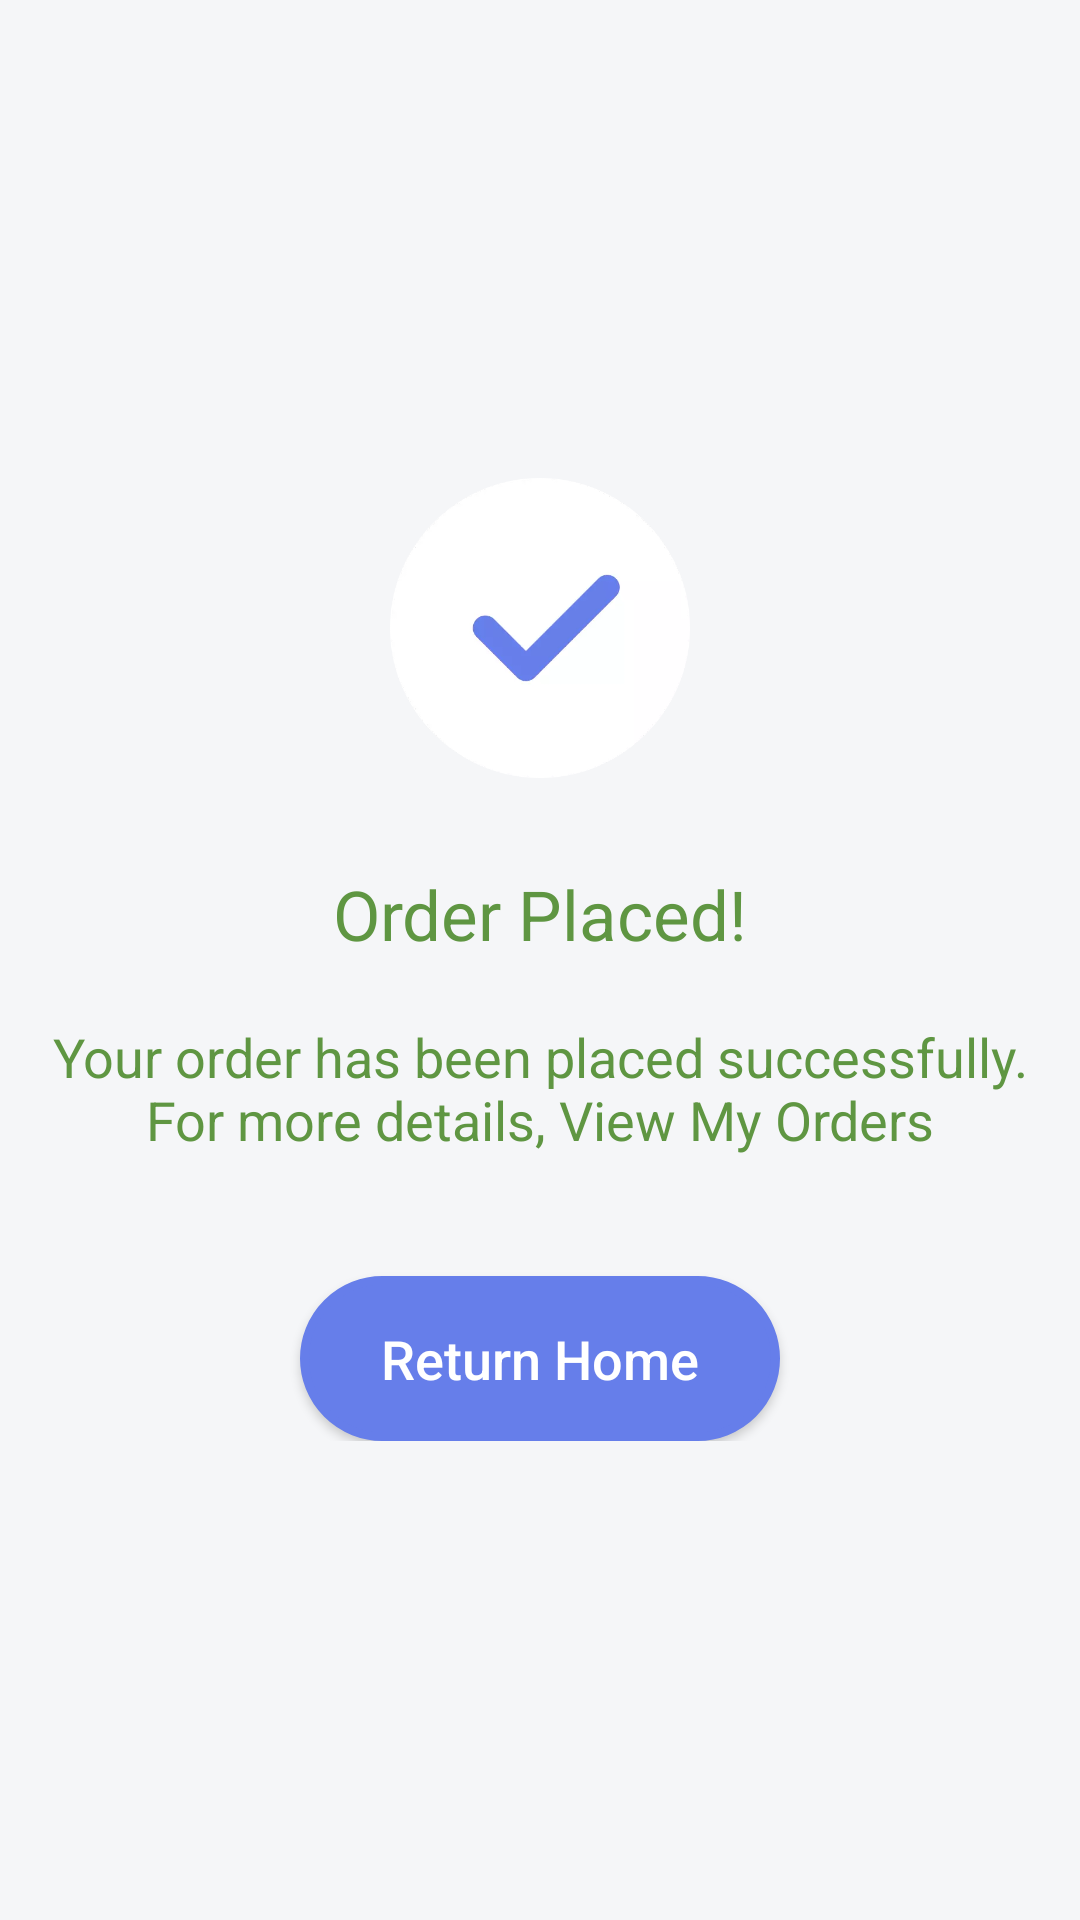

Android layout source for this screen:
<!-- AndroidManifest.xml: application theme AppTheme.NoActionBar -->
<!-- res/layout/activity_order_placed.xml -->
<?xml version="1.0" encoding="utf-8"?>
<LinearLayout xmlns:android="http://schemas.android.com/apk/res/android"
    xmlns:app="http://schemas.android.com/apk/res-auto"
    xmlns:tools="http://schemas.android.com/tools"
    android:layout_width="match_parent"
    android:background="#F5F6F8"
    android:orientation="vertical"
    android:layout_height="match_parent">

    <LinearLayout
        android:layout_margin="10dp"
        android:layout_width="match_parent"
        android:layout_height="match_parent">

        <LinearLayout
            android:orientation="vertical"
            android:gravity="center_vertical"
            android:layout_gravity="center_vertical"
            android:layout_width="match_parent"
            android:layout_height="wrap_content">


            <ImageView
                android:layout_gravity="center"
                android:background="@drawable/check"
                android:layout_width="100dp"
                android:layout_height="100dp"/>

            <TextView
                android:textSize="23dp"
                android:layout_marginTop="30dp"
                android:gravity="center"
                android:text="@string/order_heading"
                android:layout_width="match_parent"
                android:layout_height="wrap_content"/>

            <TextView
                android:textSize="18dp"
                android:layout_marginTop="20dp"
                android:gravity="center"
                android:text="@string/sucessfully"
                android:layout_width="match_parent"
                android:layout_height="wrap_content"/>

            <Button
                android:drawableRight="@drawable/ic_chevron_right_black_24dp"
                android:textStyle="normal"
                android:padding="10dp"
                android:textSize="18dp"
                android:textAllCaps="false"
                android:textColor="@android:color/white"
                android:gravity="center_vertical"
                android:textAlignment="center"
                android:text="Return Home"
                android:id="@+id/tvMyOrder"
                android:layout_marginTop="40dp"
                android:layout_gravity="center"
                android:background="@drawable/add_cart"
                android:layout_width="160dp"
                android:layout_height="55dp"
                tools:ignore="RtlCompat" />
        </LinearLayout>

    </LinearLayout>

</LinearLayout>
<!-- resources referenced by this layout -->
<resources>
  <!-- drawable add_cart (drawable) -->
  <?xml version="1.0" encoding="UTF-8"?>
  <shape xmlns:android="http://schemas.android.com/apk/res/android">
      <solid android:color="#667EEA"/>
  
      <stroke android:width="3dp"
          android:color="#667EEA" />
  
      <padding android:left="1dp"
          android:top="1dp"
          android:right="1dp"
          android:bottom="1dp" />
  
      <corners android:radius="250dp"/>
  </shape>
  <!-- drawable check: webp bitmap (drawable, 8854 bytes) -->
  <string name="order_heading">Order Placed!</string>
  <string name="sucessfully">Your order has been placed successfully.\nFor more details, View My  Orders</string>
  <style name="AppTheme.NoActionBar">
          <item name="windowActionBar">false</item>
          <item name="windowNoTitle">true</item>
          <item name="android:textColor">@color/colorPrimaryDark</item>
      </style>
  <color name="colorPrimaryDark">#5F9642</color>
</resources>
